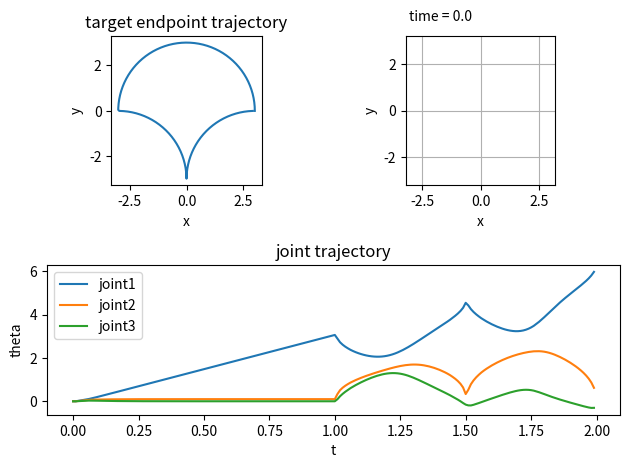

This figure's Python source:
#!/usr/bin/env python3
import numpy as np
import matplotlib.pyplot as plt
import matplotlib.animation as animation

class ARM3DOF(object):

    def __init__(self):
        self.joint_dof_ = 3 # joint dof
        self.task_dof_ = 2 # task dof
        self.L1 = 1 # length of 1st link
        self.L2 = 1 # length of 2nd link
        self.L3 = 1 # length of 3rd link
    
    def kinematics(self, q):
        x = np.zeros((self.task_dof_, 1))
        x[0][0] = self.L1*np.cos(q[0][0]) + self.L2*np.cos(q[0][0] + q[1][0]) + self.L3*np.cos(q[0][0] + q[1][0] + q[2][0])
        x[1][0] = self.L1*np.sin(q[0][0]) + self.L2*np.sin(q[0][0] + q[1][0]) + self.L3*np.sin(q[0][0] + q[1][0] + q[2][0])
        return x

    def jacobian(self, q):
        jacob = np.zeros((self.task_dof_, self.joint_dof_))
        jacob[0][0] = -self.L1*np.sin(q[0][0]) - self.L2*np.sin(q[0][0] + q[1][0]) - self.L3*np.sin(q[0][0] + q[1][0] + q[2][0])
        jacob[0][1] = -self.L2*np.sin(q[0][0] + q[1][0]) - self.L3*np.sin(q[0][0] + q[1][0] + q[2][0])
        jacob[0][2] = -self.L3*np.sin(q[0][0] + q[1][0] + q[2][0])
        jacob[1][0] =  self.L1*np.cos(q[0][0]) + self.L2*np.cos(q[0][0] + q[1][0]) + self.L3*np.cos(q[0][0] + q[1][0] + q[2][0])
        jacob[1][1] =  self.L2*np.cos(q[0][0] + q[1][0]) + self.L3*np.cos(q[0][0] + q[1][0] + q[2][0])
        jacob[1][2] =  self.L3*np.cos(q[0][0] + q[1][0] + q[2][0])
        return jacob

    def joint_dof(self):
        return self.joint_dof_

    def task_dof(self):
        return self.task_dof_
    
    def joint3pos(self, q):
        x = np.zeros((self.task_dof_, 1))
        x[0][0] = self.L1*np.cos(q[0][0]) + self.L2*np.cos(q[0][0] + q[1][0]) + self.L3*np.cos(q[0][0] + q[1][0] + q[2][0])
        x[1][0] = self.L1*np.sin(q[0][0]) + self.L2*np.sin(q[0][0] + q[1][0]) + self.L3*np.sin(q[0][0] + q[1][0] + q[2][0])
        return x

    def joint2pos(self, q):
        x = np.zeros((self.task_dof_,1))
        x[0][0] = self.L1*np.cos(q[0][0]) + self.L2*np.cos(q[0][0] + q[1][0])
        x[1][0] = self.L1*np.sin(q[0][0]) + self.L2*np.sin(q[0][0] + q[1][0])
        return x

    def joint1pos(self, q):
        x = np.zeros((self.task_dof_,1))
        x[0][0] = self.L1*np.cos(q[0][0])
        x[1][0] = self.L1*np.sin(q[0][0])
        return x

class LMIK(object):
    EPS = 1E-5
    def __init__(self, robot_):
        self.robot = robot_
        w_E = 1
        daig_w_E = np.full(self.robot.task_dof(), w_E)
        self.W_E = np.diag(daig_w_E)
        w_N_ = 0.001
        daig_w_N_ = np.full(self.robot.joint_dof(), w_N_)
        self.W_N_ = np.diag(daig_w_N_)
    
    def evaluate(self, e):
        value = e.transpose() @ self.W_E @ e / 2 
        return value

    def inverse_kinematics(self, q_, pd):
        q = q_
        e = pd - self.robot.kinematics(q)
        for k in range(100):
            jacob = self.robot.jacobian(q)
            W_N = self.evaluate(e) * np.identity(self.robot.joint_dof()) + self.W_N_
            H = jacob.transpose() @ self.W_E @ jacob + W_N
            g = jacob.transpose() @ self.W_E @ e
            q += np.linalg.inv(H) @ g
            e = pd - self.robot.kinematics(q)
            if self.evaluate(e) < self.EPS:
                break
        return q



def video(robot, q1, q2, q3, t, fig):
    alpha = 0.2
    ax = fig.add_subplot(222, aspect='equal', ylabel='y', xlabel='x', xlim=(-3.0-alpha, 3.0+alpha), ylim=(-3.0-alpha, 3.0+alpha))
    ax.grid()

    time_text = ax.text(0.02, 1.1, 'time = 0.0', transform=ax.transAxes)

    #link
    link1, = ax.plot([], [], '-r', lw=2)
    link2, = ax.plot([], [], '-r', lw=2)
    link3, = ax.plot([], [], '-r', lw=2)    

    # joint circle
    joint1, = ax.plot([], [], '-r', lw=2)
    joint2, = ax.plot([], [], '-r', lw=2)
    joint3, = ax.plot([], [], '-r', lw=2)
    base, = ax.plot([], [], '-r', lw=2)
    radius = 0.1
    angles = np.arange(0.0, np.pi * 2.0, np.radians(3.0))
    ox = radius * np.cos(angles) 
    oy = radius * np.sin(angles)

    def init():
        link1.set_data([], [])
        link2.set_data([], [])
        link3.set_data([], [])
        joint1.set_data([], [])
        joint2.set_data([], [])
        joint3.set_data([], [])
        base.set_data([], [])
        time_text.set_text('')
        return time_text

    def animate(i):
        q = np.array([[q1[i]],[q2[i]],[q3[i]]])
        j1 = robot.joint1pos(q)
        j2 = robot.joint2pos(q)
        j3 = robot.joint3pos(q)
        link1.set_data([0, j1[0][0]], [0, j1[1][0]])
        link2.set_data([j1[0][0], j2[0][0]], [j1[1][0], j2[1][0]])
        link3.set_data([j2[0][0], j3[0][0]], [j2[1][0], j3[1][0]])
        joint1.set_data([ox + j1[0][0]],[ oy + j1[1][0]])
        joint2.set_data([ox + j2[0][0]],[ oy + j2[1][0]])
        joint3.set_data([ox + j3[0][0]],[ oy + j3[1][0]])
        base.set_data([ox + 0],[ oy + 0])
        time_text.set_text('time = {0:.2f}'.format(i*t))
        return time_text

    ani = animation.FuncAnimation(fig, animate, frames=range(200),
                                  interval=t*100, blit=False, init_func=init)
    plt.show()
    #ani.save("output.gif", writer="imagemagick")

def plan_orbit(t):
    if t >= 0 and t < np.pi:
        X = np.array([[3.*np.cos(t)],[3.*np.sin(t)]])
    elif t >= np.pi and t < 3.*np.pi/2.:
        X = np.array([[3.*np.cos(-(t-np.pi)+np.pi/2)-3],[3.*np.sin(-(t-np.pi)+np.pi/2)-3.]])
    else:
        X = np.array([[3.*np.cos(-t-3.*np.pi/2.)+3.],[3.*np.sin(-t-3.*np.pi/2.)-3.]])
    return X

if __name__ == '__main__':
    dt = 0.01
    step = 200
    robot = ARM3DOF()
    IK = LMIK(robot)

    t = np.linspace(0, 2*np.pi, step)
    X = plan_orbit(t[0])
    q = np.zeros((robot.joint_dof(), 1))
    X_history = np.array(X)
    q = IK.inverse_kinematics(q, X)
    q_history = np.array(q)
    for i in range(step-1):
        X = plan_orbit(t[i])
        X_history = np.append(X_history, X, axis=1)
        q = IK.inverse_kinematics(q, X)
        q_history = np.append(q_history, q, axis=1)

    t = np.arange(0, step*dt, dt)

    fig = plt.figure(tight_layout=True)

    ax1 = fig.add_subplot(221, aspect='equal', title='target endpoint trajectory', ylabel='y', xlabel='x')
    ax1.plot(X_history[0], X_history[1])

    ax2 = fig.add_subplot(212, title='joint trajectory', ylabel='theta', xlabel='t')
    ax2.plot(t, q_history[0], label="joint1")
    ax2.plot(t, q_history[1], label="joint2")
    ax2.plot(t, q_history[2], label="joint3")
    ax2.legend()
    
    video(robot, q_history[0], q_history[1], q_history[2], dt, fig)
